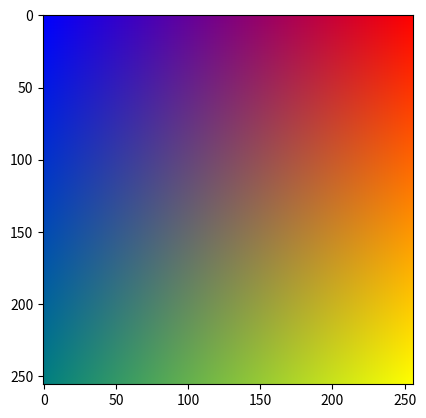

Python code for this plot:
import numpy as np
import matplotlib.pyplot as plt


image = np.zeros([256, 256, 3])

red_ch = np.linspace(0, 1, 256)[np.newaxis, :]*np.ones([1, 256])

blue_ch = np.linspace(1, 0, 256)[np.newaxis, :]*np.linspace(1, 0.5, 256)[:, np.newaxis]

green_ch = np.linspace(0.5, 1, 256)[np.newaxis, :]*np.linspace(0, 1, 256)[:, np.newaxis]

image[:, :, 0] = red_ch
image[:, :, 1] = green_ch
image[:, :, 2] = blue_ch

plt.figure()
plt.imshow(image)

plt.show()
